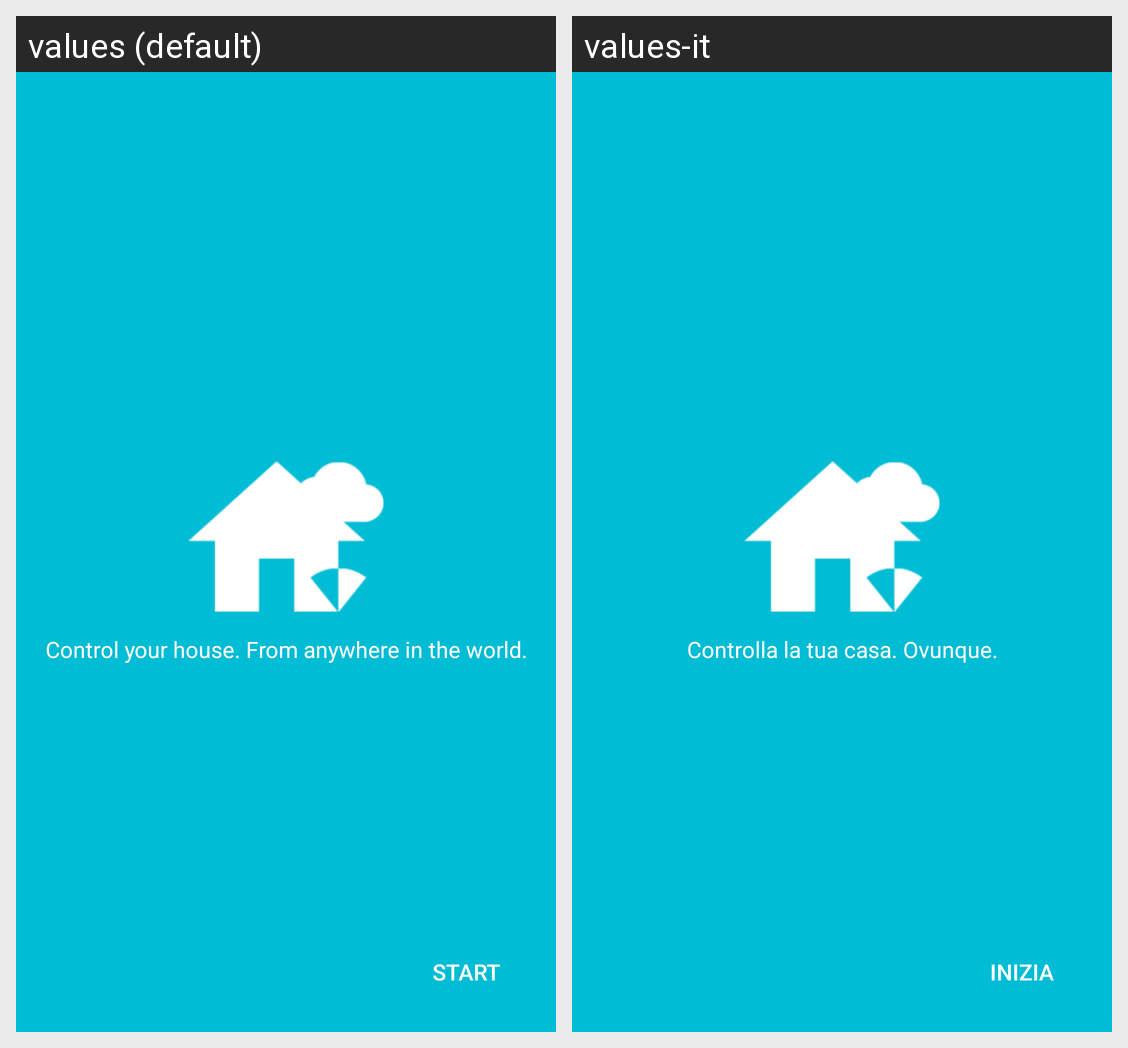

Translations of the strings shown on this Android screen, per locale in the grid:
Android screen res/layout/activity_intro.xml rendered under 2 locales, left to right: values (default), values-it. Device: Nexus 5 (rendered at 1080×1920; each locale shown at half size, 540×960, under a caption strip naming it); theme AppTheme.
Strings drawn on this screen, with the default value and each locale's value (text and hints the layout hard-codes, and strings that could not be matched under every locale, appear in the picture but are not listed):

startbtn
  values: START
  values-it: INIZIA

introtext
  values: Control your house. From anywhere in the world.
  values-it: Controlla la tua casa. Ovunque.
